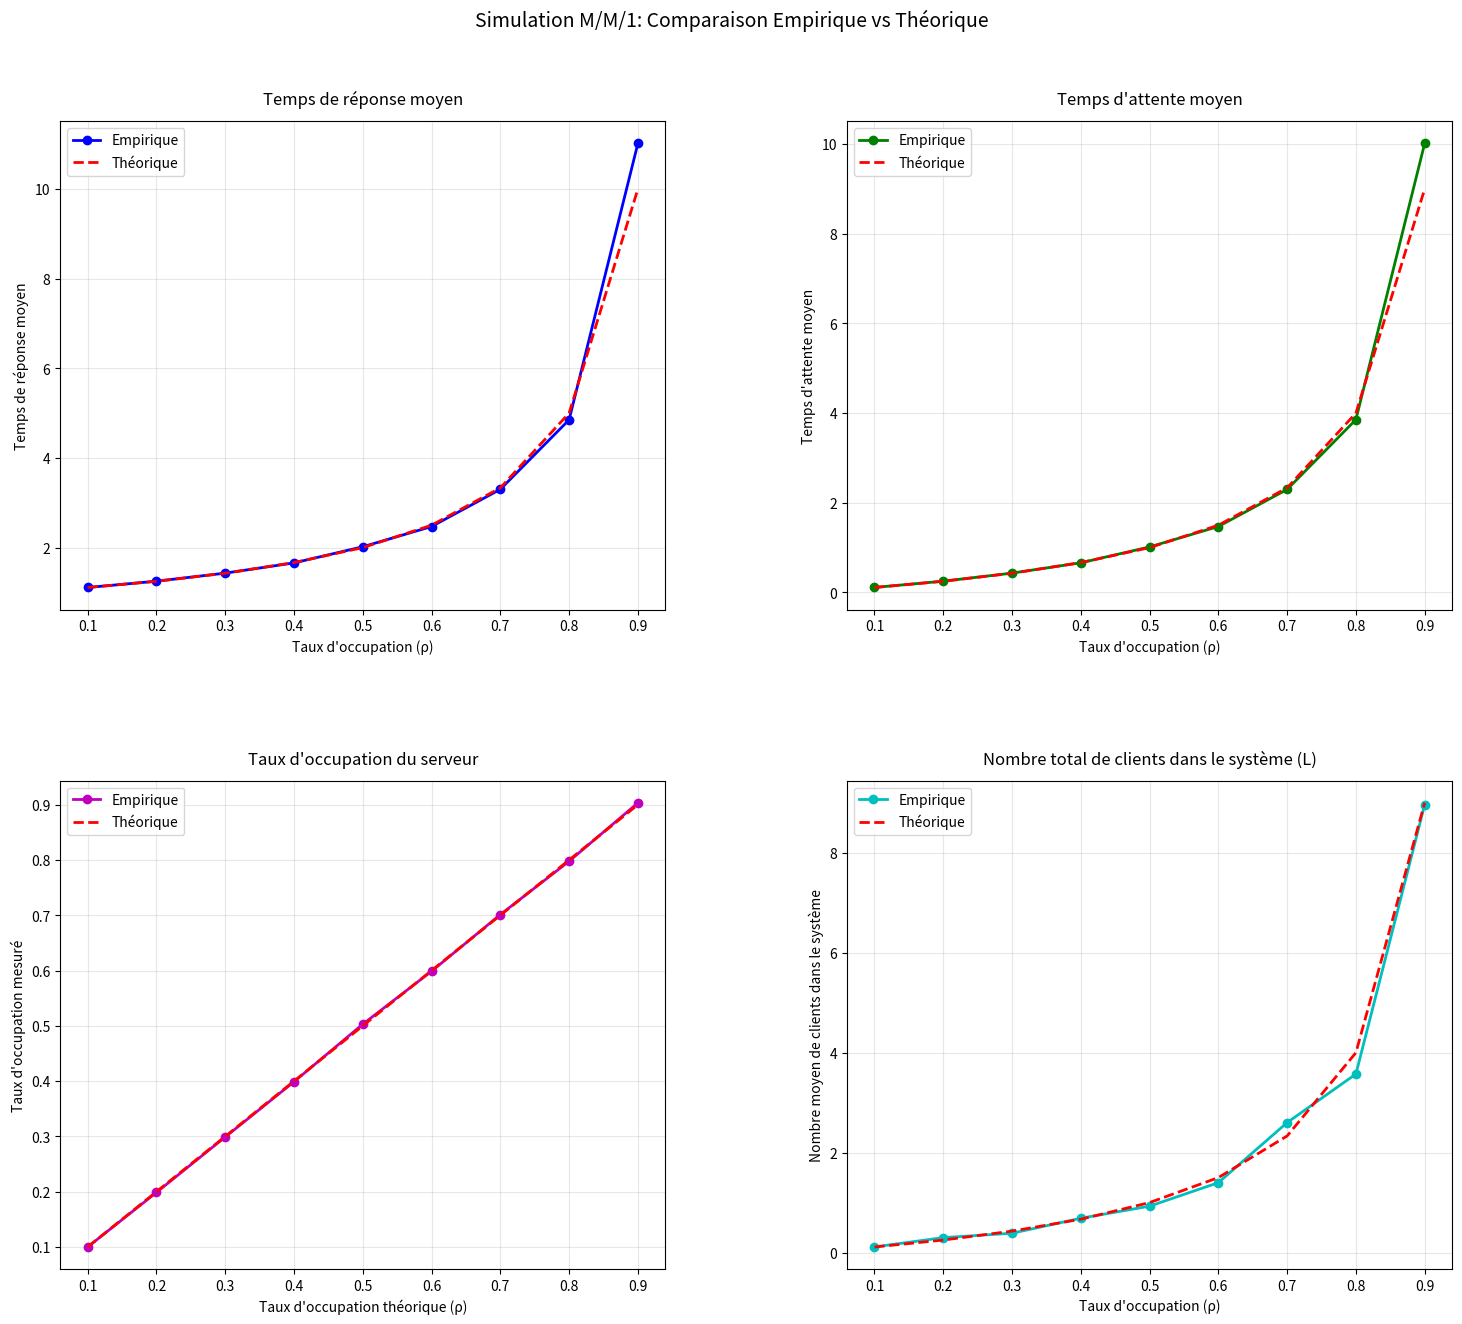
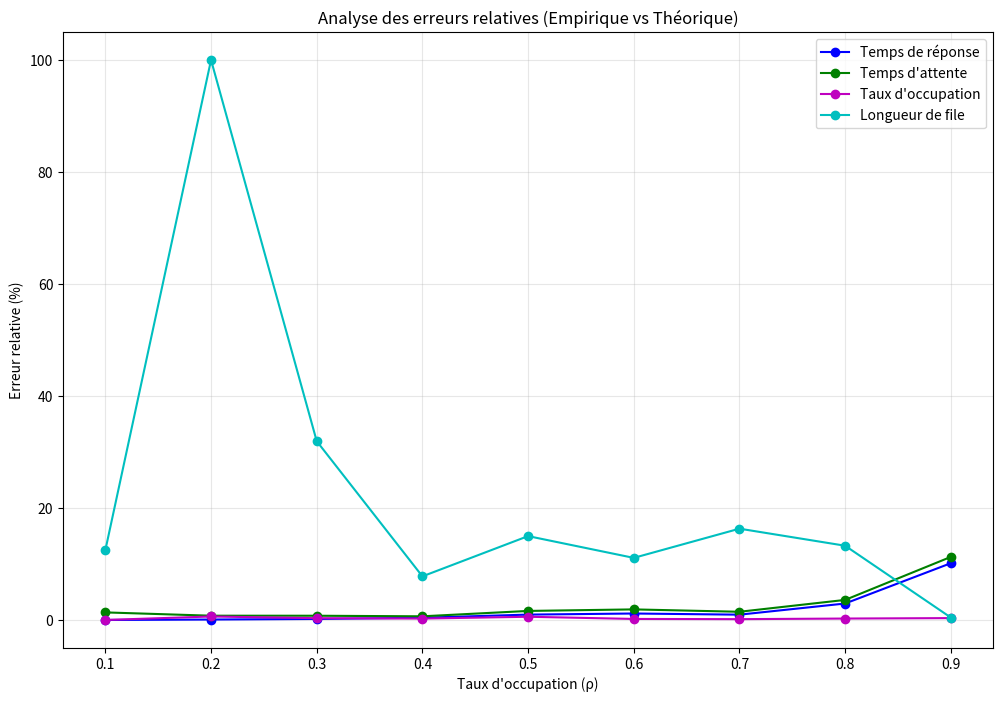

Source code (Python) for these figures, in order:
import numpy as np
import matplotlib.pyplot as plt
import pandas as pd
from collections import deque
import time

class MM1Simulator:
    """
    Simulateur pour file d'attente M/M/1
    """
    def __init__(self, lambda_rate, mu_rate, max_customers=1000000):
        self.lambda_rate = lambda_rate  # Taux d'arrivée
        self.mu_rate = mu_rate         # Taux de service
        self.max_customers = max_customers
        self.rho = lambda_rate / mu_rate  # Taux d'occupation
        
        # Vérification de stabilité
        if self.rho >= 1:
            raise ValueError(f"Système instable: ρ = {self.rho:.3f} >= 1")
        
        # Statistiques à collecter
        self.reset_stats()
    
    def reset_stats(self):
        """Réinitialise les statistiques"""
        self.customers_served = 0
        self.total_response_time = 0
        self.total_waiting_time = 0
        self.total_service_time = 0
        self.server_busy_time = 0
        self.simulation_time = 0
        self.queue_lengths = []
        self.response_times = []
        self.waiting_times = []
        
    def generate_interarrival_time(self):
        """Génère un temps inter-arrivée selon loi exponentielle"""
        return np.random.exponential(1.0 / self.lambda_rate)
    
    def generate_service_time(self):
        """Génère un temps de service selon loi exponentielle"""
        return np.random.exponential(1.0 / self.mu_rate)
    
    def simulate(self, warmup_customers=20000, collect_stats_interval=1000):
        """
        Simule la file d'attente M/M/1
        
        Args:
            warmup_customers: Nombre de clients pour la période de chauffe
            collect_stats_interval: Intervalle pour collecter les statistiques
        """
        print(f"Simulation M/M/1: λ={self.lambda_rate}, μ={self.mu_rate}, ρ={self.rho:.3f}")
        
        # Variables de simulation
        current_time = 0
        next_arrival_time = self.generate_interarrival_time()
        next_departure_time = float('inf')  # Pas de client en service initialement
        
        queue = deque()  # File d'attente
        server_busy = False
        server_start_time = 0
        current_customer = None  # Client actuellement en service
        
        # Statistiques en temps réel
        customers_processed = 0
        stats_collection = []
        
        while customers_processed < self.max_customers:
            # Déterminer le prochain événement
            if next_arrival_time < next_departure_time:
                # Événement: Arrivée
                current_time = next_arrival_time
                
                # Nouveau client arrive
                customer = {
                    'id': customers_processed + 1,
                    'arrival_time': current_time,
                    'service_time': self.generate_service_time()
                }
                
                if not server_busy:
                    # Serveur libre: service immédiat
                    server_busy = True
                    server_start_time = current_time
                    customer['start_service_time'] = current_time
                    current_customer = customer
                    next_departure_time = current_time + customer['service_time']
                else:
                    # Serveur occupé: ajout à la file
                    queue.append(customer)
                
                # Planifier la prochaine arrivée
                next_arrival_time = current_time + self.generate_interarrival_time()
                
            else:
                # Événement: Départ
                current_time = next_departure_time
                customers_processed += 1
                
                # Client qui termine son service
                if customers_processed > warmup_customers and current_customer is not None:
                    # Calculer les métriques pour ce client
                    response_time = current_time - current_customer['arrival_time']
                    waiting_time = current_customer['start_service_time'] - current_customer['arrival_time']
                    service_time = current_time - current_customer['start_service_time']
                    
                    self.total_response_time += response_time
                    self.total_waiting_time += waiting_time
                    self.total_service_time += service_time
                    self.customers_served += 1
                    
                    self.response_times.append(response_time)
                    self.waiting_times.append(waiting_time)
                
                # Mise à jour temps d'occupation serveur (CORRECTION: compter seulement après warmup)
                if customers_processed > warmup_customers and server_busy:
                    self.server_busy_time += current_time - server_start_time
                
                # Vérifier s'il y a des clients en attente
                if queue:
                    # Servir le prochain client
                    next_customer = queue.popleft()
                    next_customer['start_service_time'] = current_time
                    current_customer = next_customer
                    server_start_time = current_time
                    next_departure_time = current_time + next_customer['service_time']
                    server_busy = True
                else:
                    # Serveur devient libre
                    server_busy = False
                    current_customer = None
                    next_departure_time = float('inf')
                
                # Collecter statistiques périodiquement
                if customers_processed % collect_stats_interval == 0 and customers_processed > warmup_customers:
                    # CORRECTION: Longueur de la file seulement (sans compter le serveur)
                    queue_length = len(queue)  # Seulement les clients en attente
                    self.queue_lengths.append(queue_length)
                    
                    # Statistiques instantanées
                    if self.customers_served > 0:
                        avg_response = self.total_response_time / self.customers_served
                        avg_waiting = self.total_waiting_time / self.customers_served
                        # CORRECTION: Calculer l'utilisation sur la période post-warmup
                        time_after_warmup = current_time - (warmup_customers / self.lambda_rate)
                        utilization = self.server_busy_time / time_after_warmup if time_after_warmup > 0 else 0
                        
                        stats_collection.append({
                            'time': current_time,
                            'customers_served': self.customers_served,
                            'avg_response_time': avg_response,
                            'avg_waiting_time': avg_waiting,
                            'queue_length': queue_length,
                            'utilization': utilization
                        })
        
        self.simulation_time = current_time
        self.stats_history = stats_collection
        
        # Calcul des métriques finales
        self.calculate_final_metrics()
        
    def calculate_final_metrics(self):
        """Calcule les métriques finales de performance"""
        if self.customers_served == 0:
            return
            
        # Métriques empiriques
        self.avg_response_time = self.total_response_time / self.customers_served
        self.avg_waiting_time = self.total_waiting_time / self.customers_served
        self.avg_service_time = self.total_service_time / self.customers_served
        
        # CORRECTION: Calculer l'utilisation correctement
        # On considère le temps total de simulation moins la période de warmup
        warmup_time = 20000 / self.lambda_rate  # Estimation du temps de warmup
        effective_simulation_time = self.simulation_time - warmup_time
        self.server_utilization = self.server_busy_time / effective_simulation_time if effective_simulation_time > 0 else 0
        
        self.avg_queue_length = np.mean(self.queue_lengths) if self.queue_lengths else 0
        
        # Métriques théoriques (pour comparaison)
        self.theoretical_response_time = 1 / (self.mu_rate - self.lambda_rate)
        self.theoretical_waiting_time = self.lambda_rate / (self.mu_rate * (self.mu_rate - self.lambda_rate))
        self.theoretical_service_time = 1 / self.mu_rate
        self.theoretical_utilization = self.rho
        # CORRECTION: Lq = ρ²/(1-ρ) pour la file d'attente seulement (sans le serveur)
        self.theoretical_queue_length = (self.rho * self.rho) / (1 - self.rho)
        # Nombre moyen total dans le système (file + serveur)
        self.theoretical_system_length = self.lambda_rate / (self.mu_rate - self.lambda_rate)
    
    def print_results(self):
        """Affiche les résultats de la simulation"""
        print(f"\n=== Résultats de simulation M/M/1 ===")
        print(f"Paramètres: λ={self.lambda_rate}, μ={self.mu_rate}, ρ={self.rho:.3f}")
        print(f"Clients servis: {self.customers_served:,}")
        print(f"Temps de simulation: {self.simulation_time:.2f}")
        
        print(f"\n--- Métriques empiriques vs théoriques ---")
        print(f"Temps de réponse moyen: {self.avg_response_time:.4f} vs {self.theoretical_response_time:.4f}")
        print(f"Temps d'attente moyen: {self.avg_waiting_time:.4f} vs {self.theoretical_waiting_time:.4f}")
        print(f"Temps de service moyen: {self.avg_service_time:.4f} vs {self.theoretical_service_time:.4f}")
        print(f"Taux d'occupation: {self.server_utilization:.4f} vs {self.theoretical_utilization:.4f}")
        print(f"Longueur moyenne file: {self.avg_queue_length:.4f} vs {self.theoretical_queue_length:.4f}")
        print(f"Longueur système total: {self.avg_queue_length + self.server_utilization:.4f} vs {self.theoretical_system_length:.4f}")
        
        # Calcul des erreurs relatives
        response_error = abs(self.avg_response_time - self.theoretical_response_time) / self.theoretical_response_time * 100
        waiting_error = abs(self.avg_waiting_time - self.theoretical_waiting_time) / self.theoretical_waiting_time * 100
        util_error = abs(self.server_utilization - self.theoretical_utilization) / self.theoretical_utilization * 100
        
        print(f"\n--- Erreurs relatives ---")
        print(f"Temps de réponse: {response_error:.2f}%")
        print(f"Temps d'attente: {waiting_error:.2f}%")
        print(f"Taux d'occupation: {util_error:.2f}%")

def run_multiple_simulations():
    """
    Lance plusieurs simulations avec différentes valeurs de λ
    """
    mu = 1.0  # Taux de service fixe
    lambda_values = np.arange(0.1, 0.95, 0.1)  # De 0.1 à 0.9
    
    results = []
    
    print("Lancement des simulations multiples...")
    for i, lam in enumerate(lambda_values):
        print(f"\nSimulation {i+1}/{len(lambda_values)}: λ={lam:.1f}")
        
        # Créer et lancer la simulation
        simulator = MM1Simulator(lam, mu, max_customers=100000)
        
        start_time = time.time()
        simulator.simulate(warmup_customers=20000)
        end_time = time.time()
        
        simulator.print_results()
        print(f"Temps d'exécution: {end_time - start_time:.2f}s")
        
        # Sauvegarder les résultats
        results.append({
            'lambda': lam,
            'mu': mu,
            'rho': simulator.rho,
            'avg_response_time_emp': simulator.avg_response_time,
            'avg_response_time_theo': simulator.theoretical_response_time,
            'avg_waiting_time_emp': simulator.avg_waiting_time,
            'avg_waiting_time_theo': simulator.theoretical_waiting_time,
            'avg_service_time_emp': simulator.avg_service_time,
            'avg_service_time_theo': simulator.theoretical_service_time,
            'server_utilization_emp': simulator.server_utilization,
            'server_utilization_theo': simulator.theoretical_utilization,
            'avg_queue_length_emp': simulator.avg_queue_length,
            'avg_queue_length_theo': simulator.theoretical_queue_length,
            'avg_system_length_emp': simulator.avg_queue_length + simulator.server_utilization,
            'avg_system_length_theo': simulator.theoretical_system_length,
            'customers_served': simulator.customers_served,
            'simulation_time': simulator.simulation_time
        })
    
    return pd.DataFrame(results)

def plot_results(results_df):
    """
    Crée les graphiques de comparaison avec le 4ème graphique corrigé
    """
    # Augmenter la taille de la figure et ajuster l'espacement
    fig, axes = plt.subplots(2, 2, figsize=(16, 14))
    
    # Titre principal avec plus d'espace
    fig.suptitle('Simulation M/M/1: Comparaison Empirique vs Théorique', 
                 fontsize=14, y=0.98)
    
    # Graphique 1: Temps de réponse moyen
    axes[0,0].plot(results_df['rho'], results_df['avg_response_time_emp'], 
                   'bo-', label='Empirique', markersize=6, linewidth=2)
    axes[0,0].plot(results_df['rho'], results_df['avg_response_time_theo'], 
                   'r--', label='Théorique', linewidth=2)
    axes[0,0].set_xlabel('Taux d\'occupation (ρ)')
    axes[0,0].set_ylabel('Temps de réponse moyen')
    axes[0,0].set_title('Temps de réponse moyen', pad=12)
    axes[0,0].legend()
    axes[0,0].grid(True, alpha=0.3)
    
    # Graphique 2: Temps d'attente moyen
    axes[0,1].plot(results_df['rho'], results_df['avg_waiting_time_emp'], 
                   'go-', label='Empirique', markersize=6, linewidth=2)
    axes[0,1].plot(results_df['rho'], results_df['avg_waiting_time_theo'], 
                   'r--', label='Théorique', linewidth=2)
    axes[0,1].set_xlabel('Taux d\'occupation (ρ)')
    axes[0,1].set_ylabel('Temps d\'attente moyen')
    axes[0,1].set_title('Temps d\'attente moyen', pad=12)
    axes[0,1].legend()
    axes[0,1].grid(True, alpha=0.3)
    
    # Graphique 3: Taux d'occupation du serveur
    axes[1,0].plot(results_df['rho'], results_df['server_utilization_emp'], 
                   'mo-', label='Empirique', markersize=6, linewidth=2)
    axes[1,0].plot(results_df['rho'], results_df['server_utilization_theo'], 
                   'r--', label='Théorique', linewidth=2)
    axes[1,0].set_xlabel('Taux d\'occupation théorique (ρ)')
    axes[1,0].set_ylabel('Taux d\'occupation mesuré')
    axes[1,0].set_title('Taux d\'occupation du serveur', pad=12)
    axes[1,0].legend()
    axes[1,0].grid(True, alpha=0.3)
    
    # Graphique 4 - Nombre moyen de clients dans le système (L = Lq + ρ)
    # Calcul du nombre total empirique : file + serveur occupé
    total_system_emp = results_df['avg_queue_length_emp'] + results_df['server_utilization_emp']
    total_system_theo = results_df['lambda'] / (results_df['mu'] - results_df['lambda'])
    
    axes[1,1].plot(results_df['rho'], total_system_emp, 
                   'co-', label='Empirique', markersize=6, linewidth=2)
    axes[1,1].plot(results_df['rho'], total_system_theo, 
                   'r--', label='Théorique', linewidth=2)
    axes[1,1].set_xlabel('Taux d\'occupation (ρ)')
    axes[1,1].set_ylabel('Nombre moyen de clients dans le système')
    axes[1,1].set_title('Nombre total de clients dans le système (L)', pad=12)
    axes[1,1].legend()
    axes[1,1].grid(True, alpha=0.3)
    
    # Ajustement de l'espacement entre les sous-graphiques
    plt.subplots_adjust(
        left=0.08,      # Marge gauche
        bottom=0.08,    # Marge bas
        right=0.95,     # Marge droite
        top=0.90,       # Marge haut (laisse de la place pour le titre principal)
        wspace=0.30,    # Espacement horizontal entre les graphiques
        hspace=0.35     # Espacement vertical entre les graphiques
    )
    
    plt.show()
    return fig

def plot_error_analysis(results_df):
    """
    Graphique supplémentaire pour analyser les erreurs relatives
    """
    # Calcul des erreurs relatives
    response_error = abs(results_df['avg_response_time_emp'] - results_df['avg_response_time_theo']) / results_df['avg_response_time_theo'] * 100
    waiting_error = abs(results_df['avg_waiting_time_emp'] - results_df['avg_waiting_time_theo']) / results_df['avg_waiting_time_theo'] * 100
    util_error = abs(results_df['server_utilization_emp'] - results_df['server_utilization_theo']) / results_df['server_utilization_theo'] * 100
    queue_error = abs(results_df['avg_queue_length_emp'] - results_df['avg_queue_length_theo']) / results_df['avg_queue_length_theo'] * 100
    
    plt.figure(figsize=(12, 8))
    plt.plot(results_df['rho'], response_error, 'bo-', label='Temps de réponse', markersize=6)
    plt.plot(results_df['rho'], waiting_error, 'go-', label='Temps d\'attente', markersize=6)
    plt.plot(results_df['rho'], util_error, 'mo-', label='Taux d\'occupation', markersize=6)
    plt.plot(results_df['rho'], queue_error, 'co-', label='Longueur de file', markersize=6)
    
    plt.xlabel('Taux d\'occupation (ρ)')
    plt.ylabel('Erreur relative (%)')
    plt.title('Analyse des erreurs relatives (Empirique vs Théorique)')
    plt.legend()
    plt.grid(True, alpha=0.3)
    plt.show()

def verify_theoretical_formulas():
    """
    Vérifie les formules théoriques M/M/1 avec un exemple
    """
    print("\n=== Vérification des formules théoriques M/M/1 ===")
    
    lambda_rate = 0.7
    mu_rate = 1.0
    rho = lambda_rate / mu_rate
    
    print(f"Paramètres: λ={lambda_rate}, μ={mu_rate}, ρ={rho}")
    
    # Formules M/M/1
    W = 1 / (mu_rate - lambda_rate)                                    # Temps de réponse
    Wq = lambda_rate / (mu_rate * (mu_rate - lambda_rate))            # Temps d'attente
    L = lambda_rate * W                                                # Clients dans système
    Lq = lambda_rate * Wq                                             # Clients en file
    Lq_alt = (rho * rho) / (1 - rho)                                  # Formule alternative
    
    print(f"Temps de réponse W = {W:.4f}")
    print(f"Temps d'attente Wq = {Wq:.4f}")
    print(f"Clients dans système L = {L:.4f}")
    print(f"Clients en file Lq = {Lq:.4f}")
    print(f"Clients en file Lq (formule alternative) = {Lq_alt:.4f}")
    print(f"Vérification L = Lq + ρ : {L:.4f} = {Lq + rho:.4f}")

# Exemple d'utilisation
if __name__ == "__main__":
    # Vérification des formules théoriques
    verify_theoretical_formulas()
    
    # Test simple avec une seule simulation
    print("=== Test simple ===")
    simulator = MM1Simulator(lambda_rate=0.7, mu_rate=1.0, max_customers=50000)
    simulator.simulate()
    simulator.print_results()
    
    # Simulations multiples
    print("\n=== Simulations multiples ===")
    results_df = run_multiple_simulations()
    
    # Affichage du tableau récapitulatif
    print("\n=== Tableau récapitulatif ===")
    print(results_df[['lambda', 'rho', 'avg_response_time_emp', 'avg_response_time_theo', 
                     'avg_waiting_time_emp', 'avg_waiting_time_theo', 'server_utilization_emp',
                     'avg_queue_length_emp', 'avg_queue_length_theo']].round(4))
    
    # Création des graphiques principaux
    fig = plot_results(results_df)
    
    # Graphique d'analyse des erreurs
    plot_error_analysis(results_df)
    
    # Sauvegarde des résultats
    results_df.to_csv('mm1_simulation_results.csv', index=False)
    print("\nRésultats sauvegardés dans 'mm1_simulation_results.csv'")